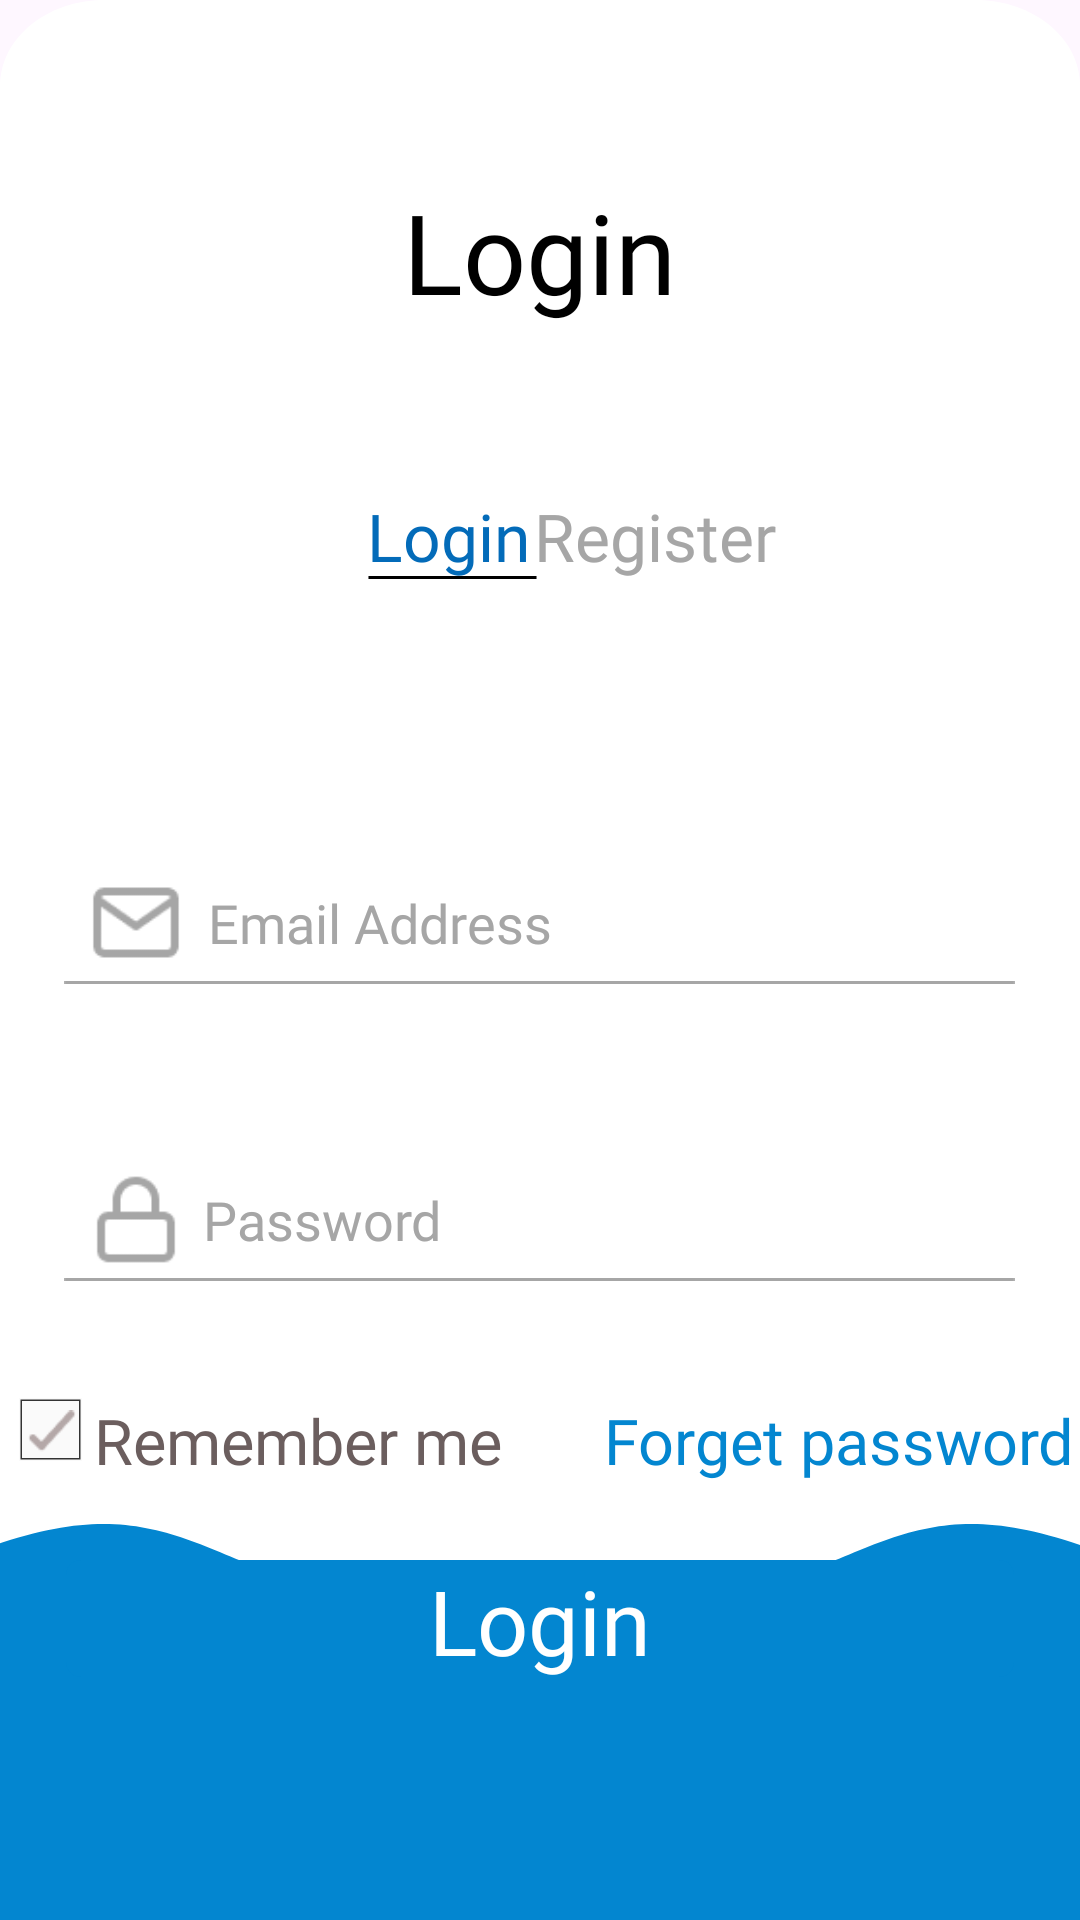

Layout XML and referenced resources for this Android screen:
<!-- AndroidManifest.xml: application theme Theme.Lagani20 -->
<!-- res/layout/activity_main.xml -->
<?xml version="1.0" encoding="utf-8"?>
<RelativeLayout xmlns:android="http://schemas.android.com/apk/res/android"
    xmlns:app="http://schemas.android.com/apk/res-auto"
    xmlns:tools="http://schemas.android.com/tools"
    android:layout_width="match_parent"
    android:layout_height="match_parent"
    android:background="@drawable/login"
    android:elevation="23dp"
    tools:context=".RegisterLogin.MainActivity">


    <TextView
        android:id="@+id/logintitle"
        android:layout_width="wrap_content"
        android:layout_height="50dp"
        android:layout_centerHorizontal="true"
        android:layout_marginTop="59dp"
        android:gravity="center_horizontal|top"
        android:text="Login"
        android:textAppearance="@style/login" />

    <androidx.constraintlayout.widget.ConstraintLayout
        android:layout_width="match_parent"
        android:layout_height="wrap_content"
        android:layout_marginTop="164dp">

        <TextView
            android:id="@+id/login"
            android:layout_width="58dp"
            android:layout_height="29dp"
            android:layout_alignParentTop="true"
            android:fontFamily="@font/abhaya_libre"
            android:gravity="top"
            android:text="@string/login"
            android:textColor="#036BB9"
            android:textSize="22sp"
            app:layout_constraintBottom_toBottomOf="parent"
            app:layout_constraintEnd_toEndOf="parent"
            app:layout_constraintHorizontal_bias="0.405"
            app:layout_constraintStart_toStartOf="parent"
            app:layout_constraintTop_toTopOf="parent"
            app:layout_constraintVertical_bias="0.0" />

        <TextView
            android:id="@+id/register"
            android:layout_width="84dp"
            android:layout_height="29dp"
            android:layout_alignParentLeft="true"
            android:layout_alignParentTop="true"
            android:fontFamily="@font/abhaya_libre"
            android:gravity="center_vertical|start"
            android:text="@string/register"
            android:textColor="#A6A6A6"
            android:textSize="22sp"
            app:layout_constraintBottom_toBottomOf="parent"
            app:layout_constraintEnd_toEndOf="parent"
            app:layout_constraintHorizontal_bias="0.645"
            app:layout_constraintStart_toStartOf="parent"
            app:layout_constraintTop_toTopOf="parent"
            app:layout_constraintVertical_bias="0.0" />

        <ImageView
            android:id="@+id/line_3"
            android:layout_width="57dp"
            android:layout_height="1dp"
            android:layout_alignParentLeft="true"
            android:layout_alignParentTop="true"
            android:background="@drawable/line_3"
            android:visibility="visible"
            app:layout_constraintBottom_toBottomOf="@+id/login"
            app:layout_constraintEnd_toEndOf="@+id/login"
            app:layout_constraintHorizontal_bias="0.0"
            app:layout_constraintStart_toStartOf="@+id/login"
            app:layout_constraintTop_toTopOf="@+id/login"
            app:layout_constraintVertical_bias="1.0" />

    </androidx.constraintlayout.widget.ConstraintLayout>

    
    <RelativeLayout
        android:id="@+id/component_1"
        android:layout_width="357dp"
        android:layout_height="71dp"
        android:layout_alignParentTop="true"
        android:layout_marginTop="272dp"
        android:layout_centerHorizontal="true">

        <RelativeLayout
            android:id="@+id/property_1_"
            android:layout_width="317dp"
            android:layout_height="31dp"
            android:layout_alignParentLeft="true"
            android:layout_marginLeft="20dp"
            android:layout_alignParentTop="true"
            android:layout_marginTop="20dp">

            <EditText
                android:id="@+id/email"
                style="@style/NoUnderlineEditText"
                android:layout_width="300dp"
                android:layout_height="35dp"
                android:layout_toRightOf="@id/emailimage"
                android:fontFamily="@font/abhaya_libre"
                android:hint="Email Address"
                android:textColorHint="#A6A6A6"
                tools:ignore="TouchTargetSizeCheck" />
            <ImageView
                android:layout_width="wrap_content"
                android:layout_height="wrap_content"
                android:src="@drawable/email"
                android:id="@+id/emailimage"/>
        </RelativeLayout>

        <ImageView
            android:id="@+id/line_1"
            android:layout_width="317dp"
            android:layout_height="1dp"
            android:layout_alignParentEnd="true"
            android:layout_alignParentBottom="true"
            android:layout_marginEnd="20dp"
            android:layout_marginBottom="15dp"
            android:src="@drawable/line_1"
            android:visibility="visible"/>
    </RelativeLayout>

    

    <RelativeLayout
        android:id="@+id/component_2"
        android:layout_width="357dp"
        android:layout_height="71dp"
        android:layout_marginTop="371dp"
        android:layout_centerHorizontal="true">

        <RelativeLayout
            android:id="@+id/property_2_"
            android:layout_width="317dp"
            android:layout_height="31dp"
            android:layout_alignParentLeft="true"
            android:layout_alignParentTop="true"
            android:layout_marginLeft="20dp"
            android:layout_marginTop="20dp">

            <EditText
                android:id="@+id/password"
                style="@style/NoUnderlineEditText"
                android:layout_width="250dp"
                android:layout_height="35dp"
                android:layout_alignParentBottom="true"
                android:layout_marginLeft="-2dp"
                android:layout_marginBottom="0dp"
                android:layout_toRightOf="@id/lockimage"
                android:fontFamily="@font/abhaya_libre"
                android:hint="@string/password"
                android:inputType="textPassword"
                android:textColorHint="#A6A6A6"
                tools:ignore="TouchTargetSizeCheck" />

            <ImageView
                android:id="@+id/lockimage"
                android:layout_width="wrap_content"
                android:layout_height="wrap_content"
                android:src="@drawable/lock" />

            <ImageView
                android:id="@+id/showpass"
                android:layout_width="wrap_content"
                android:layout_height="wrap_content"
                android:layout_toRightOf="@+id/password"
                android:src="@drawable/ic_password_toggle_on" />
        </RelativeLayout>

        <ImageView
            android:id="@+id/line_2"
            android:layout_width="317dp"
            android:layout_height="1dp"
            android:layout_alignParentEnd="true"
            android:layout_alignParentBottom="true"
            android:layout_marginEnd="20dp"
            android:layout_marginBottom="15dp"
            android:src="@drawable/line_1"
            android:visibility="visible" />
    </RelativeLayout>

    
<RelativeLayout
    android:layout_width="357dp"
    android:layout_height="wrap_content"
    android:layout_marginTop="466dp"
    android:layout_centerHorizontal="true">

    <View
        android:id="@+id/checkbox"
        android:layout_width="21dp"
        android:layout_height="21dp"
        android:layout_marginStart="5dp"
        android:background="@drawable/rectangle_6" />

    <ImageView
        android:id="@+id/group_1"
        android:layout_width="16dp"
        android:layout_height="14dp"
        android:layout_alignParentStart="true"
        android:layout_alignParentTop="true"
        android:layout_marginStart="8dp"
        android:layout_marginTop="4dp"
        android:src="@drawable/check"
        android:visibility="visible" />

    <TextView
        android:id="@+id/remember_me"
        android:layout_width="wrap_content"
        android:layout_height="wrap_content"
        android:text="@string/remember_me"
        android:fontFamily="@font/abhaya_libre"
        android:textColor="#6B5E5E"
        android:layout_marginStart="30dp"
        android:textSize="21sp" />
    <TextView
        android:id="@+id/forget_pass"
        android:layout_width="wrap_content"
        android:layout_height="27dp"
        android:layout_alignParentEnd="true"
        android:text="@string/forget_password"
        android:fontFamily="@font/abhaya_libre"
        android:textColor="#0386D0"
        android:textSize="21sp" />

</RelativeLayout>


    <RelativeLayout
        android:id="@+id/frame_16"
        android:layout_width="316dp"
        android:layout_height="39dp"
        android:layout_centerHorizontal="true"
        android:layout_alignParentTop="true"
        android:layout_marginTop="520dp"
        android:background="@drawable/frame_16"
        android:elevation="4dp">

        <TextView
            android:id="@+id/resetbtn"
            android:layout_width="316dp"
            android:layout_height="39dp"
            android:layout_alignParentEnd="true"
            android:layout_alignParentBottom="true"
            android:layout_marginEnd="0dp"
            android:layout_marginBottom="0dp"
            android:fontFamily="@font/abhaya_libre"
            android:text="@string/login"
            android:textAlignment="center"
            android:textColor="#FFFFFF"
            android:textSize="30sp" />
    </RelativeLayout>

    <ImageView
        android:id="@+id/image_11"
        android:layout_width="205dp"
        android:layout_height="400dp"
        android:layout_alignParentBottom="true"
        android:layout_centerHorizontal="true"
        android:layout_marginTop="620dp"
        android:layout_marginBottom="94dp"
        android:src="@drawable/image_11" />

    <View
        android:layout_width="wrap_content"
        android:layout_height="250dp"
        android:layout_alignParentStart="true"
        android:layout_alignParentBottom="true"
        android:layout_marginStart="-2dp"
        android:layout_marginTop="650dp"
        android:layout_marginBottom="0dp"
        android:background="@drawable/centerbaned"
        app:layout_constraintStart_toStartOf="parent" />

</RelativeLayout>
<!-- resources referenced by this layout -->
<resources>
  <!-- drawable centerbaned (drawable) -->
  <vector xmlns:android="http://schemas.android.com/apk/res/android"
      android:width="100dp"
      android:height="100dp"
      android:viewportWidth="100"
      android:viewportHeight="100">
  
      <path
          android:pathData="M0,100 L0,50 C20,40 20,60 50,60 C80,60 80,40 100,50 L100,100 L0,100 Z"
          android:fillColor="#0386D0"/>
  </vector>
  <!-- drawable check: png bitmap (drawable, 310 bytes) -->
  <!-- drawable email: png bitmap (drawable, 612 bytes) -->
  <!-- drawable frame_16 (drawable) -->
  <vector
      xmlns:android="http://schemas.android.com/apk/res/android"
      xmlns:aapt="http://schemas.android.com/aapt"
      android:width="316dp"
      android:height="39dp"
      android:viewportWidth="316"
      android:viewportHeight="39"
      >
      <group>
          <clip-path
              android:pathData="M5 0H311C313.761 0 316 2.23858 316 5V34C316 36.7614 313.761 39 311 39H5C2.23858 39 0 36.7614 0 34V5C0 2.23858 2.23858 0 5 0Z"
              />
          <path
              android:pathData="M0 0V39H316V0"
              android:fillColor="#0386D0"
              />
      </group>
  </vector>
  <!-- drawable line_1: png bitmap (drawable, 101 bytes) -->
  <!-- drawable line_3 (drawable) -->
  <vector
      xmlns:android="http://schemas.android.com/apk/res/android"
      xmlns:aapt="http://schemas.android.com/aapt"
      android:width="58dp"
      android:height="1dp"
      android:viewportWidth="58"
      android:viewportHeight="1"
      >
      <group>
          <clip-path
              android:pathData="M0.5 0.5H57.5H0.5Z"
              />
      </group>
      <path
          android:pathData="M0.5 0.5H57.5H0.5Z"
          android:strokeWidth="1"
          android:strokeColor="#000000"
          />
  </vector>
  <!-- drawable lock: png bitmap (drawable, 566 bytes) -->
  <!-- drawable login (drawable) -->
  <vector
          xmlns:android="http://schemas.android.com/apk/res/android"
          xmlns:aapt="http://schemas.android.com/aapt"
          android:width="414dp"
          android:height="896dp"
          android:viewportWidth="414"
          android:viewportHeight="896"
          >
          <group>
              <clip-path
                  android:pathData="M40 0H374C396.091 0 414 17.9086 414 40V856C414 878.091 396.091 896 374 896H40C17.9086 896 0 878.091 0 856V40C0 17.9086 17.9086 0 40 0Z"
                  />
              <path
                  android:pathData="M0 0V896H414V0"
                  android:fillColor="#FFFFFF"
                  />
          </group>
      </vector>
  <!-- drawable rectangle_6 (drawable) -->
  <vector
      xmlns:android="http://schemas.android.com/apk/res/android"
      xmlns:aapt="http://schemas.android.com/aapt"
      android:width="21dp"
      android:height="21dp"
      android:viewportWidth="21"
      android:viewportHeight="21"
      >
      <group>
          
          <path
              android:pathData="M0 0H21V21H0V0Z"
              android:fillColor="#FAFAFA" />
  
          
          <path
              android:pathData="M0.5 0.5L0.5 20.5L20.5 20.5L20.5 0.5L0.5 0.5ZM1 1H20V20H1V1Z"
              android:fillColor="#333333" />
      </group>
  </vector>
  <string name="forget_password">Forget password</string>
  <string name="login">Login</string>
  <string name="password">Password</string>
  <string name="register">Register</string>
  <string name="remember_me">Remember me</string>
  <style name="NoUnderlineEditText">
          <item name="android:background">@null</item>
      </style>
  <style name="login">
          <item name="android:fontFamily">@font/abhaya_libre</item>
          <item name="android:textSize">37sp</item>
          <item name="android:textColor">#000000</item>
      </style>
  <style name="Theme.Lagani20" parent="Base.Theme.Lagani20" />
  <style name="Base.Theme.Lagani20" parent="Theme.Material3.DayNight.NoActionBar">
          
          
      </style>
</resources>
